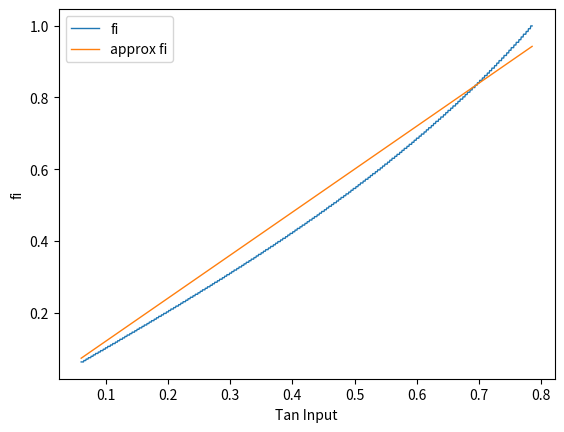

Generate this figure with matplotlib: (Note: this script raises an exception after producing the figure.)
import matplotlib.pyplot as plt
import numpy as np


f = [
    (0, 0.062581514653069270),
    (1, 0.066504041366509323),
    (2, 0.070428609692016197),
    (3, 0.074355326288626622),
    (4, 0.078284328171867645),
    (5, 0.082215741884160920),
    (6, 0.086149683804976465),
    (7, 0.090086264715054348),
    (8, 0.094025618794392307),
    (9, 0.097967872990207469),
    (10, 0.10191314412628683),
    (11, 0.10586157322406496),
    (12, 0.10981324394542859),
    (13, 0.11376832451560036),
    (14, 0.11772689570065152),
    (15, 0.12168913627142748),
    (16, 0.12565514267916725),
    (17, 0.12962502356398889),
    (18, 0.13359895575504030),
    (19, 0.13757702383800771),
    (20, 0.14155935424195701),
    (21, 0.14554611828351402),
    (22, 0.14953740284447911),
    (23, 0.15353334871973143),
    (24, 0.15753410865629811),
    (25, 0.16153977751528725),
    (26, 0.16555052858691274),
    (27, 0.16956643653285033),
    (28, 0.17358768905905048),
    (29, 0.17761439773375770),
    (30, 0.18164669843275025),
    (31, 0.18568473153069032),
    (32, 0.18972860252954629),
    (33, 0.19377849688676124),
    (34, 0.19783451076628308),
    (35, 0.20189681941123350),
    (36, 0.20596552334148061),
    (37, 0.21004076831770072),
    (38, 0.21412272850586631),
    (39, 0.21821152273176467),
    (40, 0.22230728897765503),
    (41, 0.22641015767643102),
    (42, 0.23052031262798994),
    (43, 0.23463787504942282),
    (44, 0.23876298538340368),
    (45, 0.24289578604842277),
    (46, 0.24703645572597596),
    (47, 0.25118511157008583),
    (48, 0.25534192722010252),
    (49, 0.25950703585571716),
    (50, 0.26368060158461432),
    (51, 0.26786276968758632),
    (52, 0.27205369005605318),
    (53, 0.27625355058013035),
    (54, 0.28046246912929901),
    (55, 0.28468061635026731),
    (56, 0.28890817143191849),
    (57, 0.29314527060948226),
    (58, 0.29739209296611357),
    (59, 0.30164878069522905),
    (60, 0.30591551339770340),
    (61, 0.31019245422893899),
    (62, 0.31447979412236204),
    (63, 0.31877766469257712),
    (64, 0.32308624047502715),
    (65, 0.32740572061429157),
    (66, 0.33173625513227356),
    (67, 0.33607803150826154),
    (68, 0.34043122014697624),
    (69, 0.34479602263726822),
    (70, 0.34917256383286360),
    (71, 0.35356109539024133),
    (72, 0.35796174933211927),
    (73, 0.36237472326835252),
    (74, 0.36680020660719226),
    (75, 0.37123838039523954),
    (76, 0.37568946155389976),
    (77, 0.38015362623141458),
    (78, 0.38463107495394139),
    (79, 0.38912199069326631),
    (80, 0.39362658161603165),
    (81, 0.39814503092812237),
    (82, 0.40267757274600063),
    (83, 0.40722438778280495),
    (84, 0.41178571006442827),
    (85, 0.41636171910391528),
    (86, 0.42095263438670671),
    (87, 0.42555867790022917),
    (88, 0.43018004963767253),
    (89, 0.43481697858270180),
    (90, 0.43946969285837467),
    (91, 0.44413840356454981),
    (92, 0.44882336491191971),
    (93, 0.45352477197959234),
    (94, 0.45824283791225401),
    (95, 0.46297786096715859),
    (96, 0.46773002552835319),
    (97, 0.47249958854968721),
    (98, 0.47728680392371964),
    (99, 0.48209187460470648),
    (100, 0.48691509636370672),
    (101, 0.49175669911921549),
    (102, 0.49661693308476496),
    (103, 0.50149606990953821),
    (104, 0.50639436900757484),
    (105, 0.51131205468643959),
    (106, 0.51624945920289456),
    (107, 0.52120678961605826),
    (108, 0.52618435459619806),
    (109, 0.53118241912498698),
    (110, 0.53620127645140858),
    (111, 0.54124120521780816),
    (112, 0.54630248534717762),
    (113, 0.55138541729130786),
    (114, 0.55649028839717141),
    (115, 0.56161740665790894),
    (116, 0.56676705912692549),
    (117, 0.57193958685047352),
    (118, 0.57713525286970402),
    (119, 0.58235440912703562),
    (120, 0.58759737507805077),
    (121, 0.59286445200563542),
    (122, 0.59815599208217651),
    (123, 0.60347230069878444),
    (124, 0.60881374653809917),
    (125, 0.61418064134180517),
    (126, 0.61957336535046581),
    (127, 0.62499224997686109),
    (128, 0.63043766497548992),
    (129, 0.63590997662293458),
    (130, 0.64140954079815604),
    (131, 0.64693670108545298),
    (132, 0.65249190902434340),
    (133, 0.65807548677541905),
    (134, 0.66368782182183994),
    (135, 0.66932936776824015),
    (136, 0.67500048115228506),
    (137, 0.68070158339757514),
    (138, 0.68643308076654508),
    (139, 0.69219541158818731),
    (140, 0.69798895460546884),
    (141, 0.70381420553627205),
    (142, 0.70967158070190683),
    (143, 0.71556150606099211),
    (144, 0.72148445559503904),
    (145, 0.72744088002388063),
    (146, 0.73343124112539881),
    (147, 0.73945604664571274),
    (148, 0.74551574925472319),
    (149, 0.75161085637179714),
    (150, 0.75774185078448841),
    (151, 0.76390923939968591),
    (152, 0.77011355012057492),
    (153, 0.77635531003994362),
    (154, 0.78263505075976059),
    (155, 0.78895327491210410),
    (156, 0.79531060328148451),
    (157, 0.80170751445770450),
    (158, 0.80814463767982636),
    (159, 0.81462254740271312),
    (160, 0.82114181074857517),
    (161, 0.82770300884387638),
    (162, 0.83430679260030449),
    (163, 0.84095374645000398),
    (164, 0.84764453870302359),
    (165, 0.85437974024774777),
    (166, 0.86116008483069162),
    (167, 0.86798619279170286),
    (168, 0.87485874841530609),
    (169, 0.88177845144970990),
    (170, 0.88874596129600447),
    (171, 0.89576206028166194),
    (172, 0.90282738447243593),
    (173, 0.90994274826458355),
    (174, 0.91710886559036109),
    (175, 0.92432651941447652),
    (176, 0.93159646697040344),
    (177, 0.93891950692020931),
    (178, 0.94629650510584595),
    (179, 0.95372821775310024),
    (180, 0.96121551819624862),
    (181, 0.96875926157901260),
    (182, 0.97636029168286009),
    (183, 0.98401953178216994),
    (184, 0.99173789210653507),
    (185, 0.99951630587848861)
]

g = [
    (0, 15.979159429803856),
    (1, 15.036680169388752),
    (2, 14.198775247346111),
    (3, 13.448935670301266),
    (4, 12.773948801151764),
    (5, 12.163120797583566),
    (6, 11.607703659873847),
    (7, 11.100471344472224),
    (8, 10.635399296724863),
    (9, 10.207427899347744),
    (10, 9.8122769989397902),
    (11, 9.4462983077288634),
    (12, 9.1063697243744794),
    (13, 8.7897928026783596),
    (14, 8.4942356973612601),
    (15, 8.2176604308333747),
    (16, 7.9582894792716914),
    (17, 7.7145598319320952),
    (18, 7.4850884451039050),
    (19, 7.2686555654632139),
    (20, 7.0641746379456736),
    (21, 6.8706744761963865),
    (22, 6.6872901426542315),
    (23, 6.5132429425834859),
    (24, 6.3478316443949403),
    (25, 6.1904257600290764),
    (26, 6.0404518701068826),
    (27, 5.8973934963023691),
    (28, 5.7607771923262563),
    (29, 5.6301742018627934),
    (30, 5.5051922695430813),
    (31, 5.3854724174492405),
    (32, 5.2706865842448334),
    (33, 5.1605313079932298),
    (34, 5.0547298149683089),
    (35, 4.9530250298948504),
    (36, 4.8551815069653657),
    (37, 4.7609804896896639),
    (38, 4.6702188365426283),
    (39, 4.5827094164465576),
    (40, 4.4982780573628149),
    (41, 4.4167629679810014),
    (42, 4.3380125100462807),
    (43, 4.2618865338316141),
    (44, 4.1882538802830265),
    (45, 4.1169919670843687),
    (46, 4.0479855374432887),
    (47, 3.9811276781067471),
    (48, 3.9163172726350135),
    (49, 3.8534600678649351),
    (50, 3.7924670756604861),
    (51, 3.7332549094684562),
    (52, 3.6757450332467934),
    (53, 3.6198629769644866),
    (54, 3.5655394573987698),
    (55, 3.5127084267992910),
    (56, 3.4613074287365770),
    (57, 3.4112779575835783),
    (58, 3.3625641826124317),
    (59, 3.3151136818628495),
    (60, 3.2688763930057929),
    (61, 3.2238050486616459),
    (62, 3.1798545365712956),
    (63, 3.1369826394969680),
    (64, 3.0951488324904219),
    (65, 3.0543143782697517),
    (66, 3.0144429031468656),
    (67, 2.9754994562190471),
    (68, 2.9374509175987575),
    (69, 2.9002654739205576),
    (70, 2.8639134444671437),
    (71, 2.8283654877136719),
    (72, 2.7935945722295412),
    (73, 2.7595743736779932),
    (74, 2.7262798166057300),
    (75, 2.6936870022311497),
    (76, 2.6617728265889382),
    (77, 2.6305154837356737),
    (78, 2.5998939376381576),
    (79, 2.5698881685365125),
    (80, 2.5404788362983663),
    (81, 2.5116475714110602),
    (82, 2.4833764472668460),
    (83, 2.4556486055382192),
    (84, 2.4284475530817700),
    (85, 2.4017577844384408),
    (86, 2.3755641806516250),
    (87, 2.3498522105909134),
    (88, 2.3246080352686493),
    (89, 2.2998181976691163),
    (90, 2.2754697678828655),
    (91, 2.2515503995471602),
    (92, 2.2280479987851058),
    (93, 2.2049512215950089),
    (94, 2.1822490550119271),
    (95, 2.1599304941083028),
    (96, 2.1379854732874772),
    (97, 2.1164039593546478),
    (98, 2.0951763002436179),
    (99, 2.0742934130967354),
    (100, 2.0537461406886401),
    (101, 2.0335259322162731),
    (102, 2.0136244525301259),
    (103, 1.9940335727464102),
    (104, 1.9747454971898426),
    (105, 1.9557528339777686),
    (106, 1.9370480339950991),
    (107, 1.9186242772022213),
    (108, 1.9004745984274187),
    (109, 1.8825924277525843),
    (110, 1.8649713156559813),
    (111, 1.8476050795090084),
    (112, 1.8304877367791867),
    (113, 1.8136134337983048),
    (114, 1.7969765526012060),
    (115, 1.7805715922354195),
    (116, 1.7643932968518792),
    (117, 1.7484364135498065),
    (118, 1.7326960968467531),
    (119, 1.7171673886680552),
    (120, 1.7018455874946168),
    (121, 1.6867261928372366),
    (122, 1.6718047018454292),
    (123, 1.6570768846259563),
    (124, 1.6425384704046275),
    (125, 1.6281854762066292),
    (126, 1.6140138616745465),
    (127, 1.6000198403052561),
    (128, 1.5861996443992252),
    (129, 1.5725496324347716),
    (130, 1.5590663006908532),
    (131, 1.5457462813937826),
    (132, 1.5325860538183189),
    (133, 1.5195825100552169),
    (134, 1.5067324834362255),
    (135, 1.4940327560022091),
    (136, 1.4814804254552711),
    (137, 1.4690725339710768),
    (138, 1.4568062466967535),
    (139, 1.4446787471554883),
    (140, 1.4326874277906587),
    (141, 1.4208295202539267),
    (142, 1.4091025020488228),
    (143, 1.3975039064143890),
    (144, 1.3860312474442118),
    (145, 1.3746821596927186),
    (146, 1.3634543279961324),
    (147, 1.3523454227416964),
    (148, 1.3413532859630122),
    (149, 1.3304757262650992),
    (150, 1.3197106626283110),
    (151, 1.3090560349627984),
    (152, 1.2985098104603305),
    (153, 1.2880700203474487),
    (154, 1.2777347488196797),
    (155, 1.2675021852357584),
    (156, 1.2573703857008300),
    (157, 1.2473376910735652),
    (158, 1.2374022586736306),
    (159, 1.2275623884808144),
    (160, 1.2178164440175965),
    (161, 1.2081628184447288),
    (162, 1.1985998542374028),
    (163, 1.1891260419748324),
    (164, 1.1797398016981206),
    (165, 1.1704397387864396),
    (166, 1.1612242806128259),
    (167, 1.1520920589574142),
    (168, 1.1430416645102666),
    (169, 1.1340717142224614),
    (170, 1.1251809218258055),
    (171, 1.1163678886841464),
    (172, 1.1076314445029229),
    (173, 1.0989702395092120),
    (174, 1.0903830913860812),
    (175, 1.0818687758017151),
    (176, 1.0734261404533318),
    (177, 1.0650540250038509),
    (178, 1.0567512345278578),
    (179, 1.0485167381918425),
    (180, 1.0403494128731210),
    (181, 1.0322481958727983),
    (182, 1.0242120747008201),
    (183, 1.0162399908758799),
    (184, 1.0083309390104229),
    (185, 1.0004839281947344),
]

correction_values = [
    (0, 0.062500007059147489),
    (1, 0.066406256310472367),
    (2, 0.070312508620088865),
    (3, 0.074218749269001877),
    (4, 0.078124993480303648),
    (5, 0.082031245759342605),
    (6, 0.085937500216928572),
    (7, 0.089843745115936194),
    (8, 0.093749991622722337),
    (9, 0.097656243368730841),
    (10, 0.10156249360001111),
    (11, 0.10546875914338076),
    (12, 0.10937499970821778),
    (13, 0.11328125822416364),
    (14, 0.11718749079105407),
    (15, 0.12109374981285553),
    (16, 0.12500000600915642),
    (17, 0.12890624173616838),
    (18, 0.13281250593821872),
    (19, 0.13671875633229028),
    (20, 0.14062499132559148),
    (21, 0.14453125276561932),
    (22, 0.14843749918000254),
    (23, 0.15234374140082305),
    (24, 0.15625000129879432),
    (25, 0.16015624363194092),
    (26, 0.16406250906454695),
    (27, 0.16796874155587585),
    (28, 0.17187499445806242),
    (29, 0.17578124637080086),
    (30, 0.17968749886681873),
    (31, 0.18359375716791468),
    (32, 0.18749999209600676),
    (33, 0.19140625098295916),
    (34, 0.19531249420293290),
    (35, 0.19921875759425681),
    (36, 0.20312500431006120),
    (37, 0.20703124027229991),
    (38, 0.21093749771372980),
    (39, 0.21484375499543334),
    (40, 0.21875000802750039),
    (41, 0.22265624469947060),
    (42, 0.22656250277590337),
    (43, 0.23046875952841303),
    (44, 0.23437500965686170),
    (45, 0.23828124882417781),
    (46, 0.24218750594323674),
    (47, 0.24609375084738047),
    (48, 0.25000000563187108),
    (49, 0.25390625328993466),
    (50, 0.25781250482887791),
    (51, 0.26171875253969229),
    (52, 0.26562499199011930),
    (53, 0.26953125299046032),
    (54, 0.27343749905813403),
    (55, 0.27734374170618087),
    (56, 0.28124999906910375),
    (57, 0.28515624837874631),
    (58, 0.28906250523416838),
    (59, 0.29296875005025674),
    (60, 0.29687499638312670),
    (61, 0.30078124138828777),
    (62, 0.30468750623332957),
    (63, 0.30859375671411210),
    (64, 0.31249999648970300),
    (65, 0.31640625005028733),
    (66, 0.32031249599900596),
    (67, 0.32421874540608475),
    (68, 0.32812499249314137),
    (69, 0.33203125795705657),
    (70, 0.33593749239425674),
    (71, 0.33984375814595413),
    (72, 0.34375000929329141),
    (73, 0.34765625684439938),
    (74, 0.35156250287593382),
    (75, 0.35546874048600163),
    (76, 0.35937499265836254),
    (77, 0.36328124482395718),
    (78, 0.36718750213407486),
    (79, 0.37109375271897305),
    (80, 0.37500000492700020),
    (81, 0.37890624369175380),
    (82, 0.38281249614581375),
    (83, 0.38671874145106100),
    (84, 0.39062500276197815),
    (85, 0.39453125459466354),
    (86, 0.39843750383726351),
    (87, 0.40234375746624490),
    (88, 0.40625000183404375),
    (89, 0.41015624585428201),
    (90, 0.41406249556672320),
    (91, 0.41796874064442990),
    (92, 0.42187500468826467),
    (93, 0.42578125979504544),
    (94, 0.42968749122124228),
    (95, 0.43359375233173553),
    (96, 0.43750000006232620),
    (97, 0.44140624903369974),
    (98, 0.44531250886336826),
    (99, 0.44921874536003864),
    (100, 0.45312499750647989),
    (101, 0.45703124826504848),
    (102, 0.46093749469545153),
    (103, 0.46484374855427874),
    (104, 0.46875000916190868),
    (105, 0.47265624546375790),
    (106, 0.47656250954251134),
    (107, 0.48046875156319935),
    (108, 0.48437499940355627),
    (109, 0.48828124370402004),
    (110, 0.49218749446233628),
    (111, 0.49609374741929602),
    (112, 0.49999999653692839),
    (113, 0.50390624874468193),
    (114, 0.50781249792640082),
    (115, 0.51171875080191132),
    (116, 0.51562499511539561),
    (117, 0.51953125645658549),
    (118, 0.52343749834406961),
    (119, 0.52734374818889174),
    (120, 0.53125000556513102),
    (121, 0.53515625336198269),
    (122, 0.53906250897089569),
    (123, 0.54296875182662174),
    (124, 0.54687500453339621),
    (125, 0.55078124448098631),
    (126, 0.55468749549265917),
    (127, 0.55859374227380354),
    (128, 0.56249999365960546),
    (129, 0.56640625217952301),
    (130, 0.57031250923201593),
    (131, 0.57421874394992334),
    (132, 0.57812500778226827),
    (133, 0.58203125697155045),
    (134, 0.58593749005464901),
    (135, 0.58984374726630240),
    (136, 0.59374999725756561),
    (137, 0.59765624954636476),
    (138, 0.60156249895690750),
    (139, 0.60546875785008214),
    (140, 0.60937499393612182),
    (141, 0.61328124946768381),
    (142, 0.61718750852241788),
    (143, 0.62109375737644246),
    (144, 0.62500000960457236),
    (145, 0.62890625860732696),
    (146, 0.63281250039144399),
    (147, 0.63671875596921523),
    (148, 0.64062500558900004),
    (149, 0.64453125998225869),
    (150, 0.64843750894990781),
    (151, 0.65234375265120204),
    (152, 0.65624999923190441),
    (153, 0.66015625086512608),
    (154, 0.66406250710989612),
    (155, 0.66796874423728669),
    (156, 0.67187500594958505),
    (157, 0.67578124269870599),
    (158, 0.67968749159500652),
    (159, 0.68359375010039258),
    (160, 0.68750000547024070),
    (161, 0.69140624761372860),
    (162, 0.69531250177379955),
    (163, 0.69921874742985191),
    (164, 0.70312500713206982),
    (165, 0.70703124015175012),
    (166, 0.71093749387635896),
    (167, 0.71484374317542632),
    (168, 0.71874999312375176),
    (169, 0.72265625056458871),
    (170, 0.72656249270450124),
    (171, 0.73046875856204030),
    (172, 0.73437499835808384),
    (173, 0.73828125400781208),
    (174, 0.74218750431207536),
    (175, 0.74609375840350878),
    (176, 0.75000000376167697),
    (177, 0.75390624250269600),
    (178, 0.75781250425562907),
    (179, 0.76171875237018127),
    (180, 0.76562500400318989),
    (181, 0.76953125814521162),
    (182, 0.77343749958182595),
    (183, 0.77734374538899753),
    (184, 0.78124999684567953),
    (185, 0.78515625783726140),
    (186, -0.0000000000000000),
    (187, 10680707.000000000),
    (188, 16069853.000000000),
    (189, 16666979.000000000),
    (190, 4345298.0000000000),
    (191, 16653803.000000000),
    (192, 3062596.0000000000),
    (193, 3772886.0000000000),
    (194, 12450088.000000000),
    (195, 15675153.000000000),
    (196, 2607881.0000000000),
    (197, 7677882.0000000000),
    (198, 9065106.0000000000),
    (199, 5636912.0000000000),
    (200, 10155062.000000000),
]

e0 = 0.3333333333332254
e1 = 0.13333354920669913


def get_correction(w):
    i = ((int) (-15.5 + 256 * w))
    return correction_values[i][1]


def get_z_from_w(w):
    return w - get_correction(w)

def get_fi_gi(w):
    i = ((int) (-15.5 + 256 * w))
    return f[i][1], g[i][1]



input_range = np.linspace(0.0608, np.pi/4, 1000)
fi_vals = []
gi_vals = []
res = []

for v in input_range:
    z = get_z_from_w(v)
    pz = z + z**3 * (e0 + z**2 * e1)

    fi, gi = get_fi_gi(v)
    fi_vals.append(fi)
    gi_vals.append(gi)

    t2 = pz * (gi + fi) / (gi - pz)
    res.append(t2)


fi_vals = np.array(fi_vals)
gi_vals = np.array(gi_vals)

lin_coeff = ((1/input_range[-1]) - fi_vals[-1]) / input_range[-1]
approx_gi = 1/input_range - lin_coeff * input_range

"""
print("Coeff GI: ", lin_coeff)
# plt.scatter(input_range, res, label="z values", s=0.5)
plt.plot(input_range, gi_vals, label="gi", lw=1)
plt.plot(input_range, approx_gi, label=f"approx gi = 1/x - {lin_coeff} * x", lw=1)

plt.xlabel("Tan Input")
plt.ylabel("gi")
plt.legend()
plt.savefig("../plots/glibc/approx_gi.png")
plt.show()
"""

approx_fi = 1.2 * input_range

# plt.scatter(input_range, res, label="z values", s=0.5)
plt.plot(input_range, fi_vals, label="fi", lw=1)
plt.plot(input_range, approx_fi, label=f"approx fi", lw=1)

plt.xlabel("Tan Input")
plt.ylabel("fi")
plt.legend()
plt.savefig("../plots/glibc/approx_fi.png")
plt.show()
